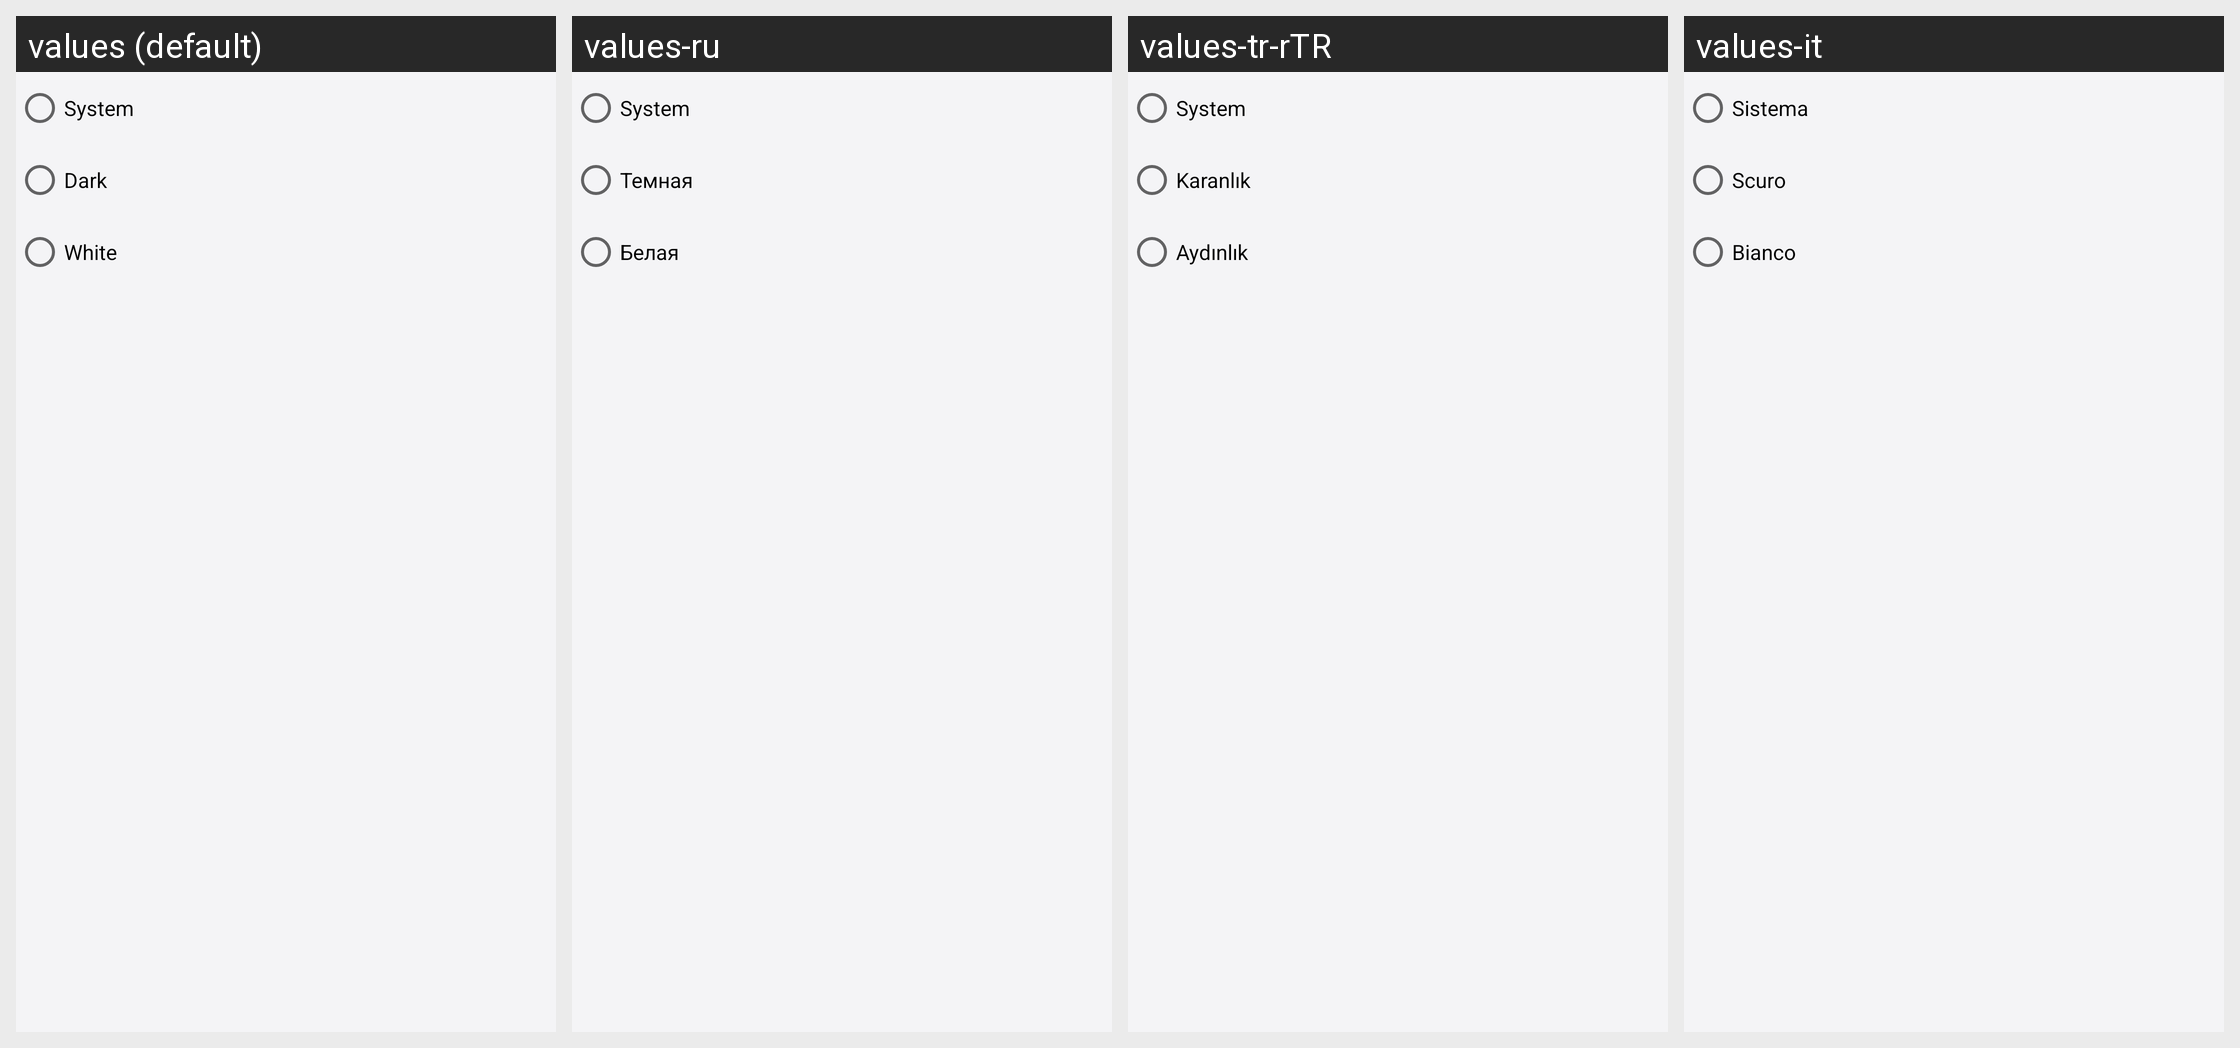

For this localized Android screen grid, give each drawn string resource with its value in every locale shown.
Android screen res/layout/dialog_theme_default.xml rendered under 4 locales, left to right: values (default), values-ru, values-tr-rTR, values-it. Device: Nexus 5 (rendered at 1080×1920; each locale shown at half size, 540×960, under a caption strip naming it); theme AppThemeWhite.
Other locales in the repository, not shown: values-bs, values-de, values-es, values-fr, values-hi, values-ja, values-pt-rBR, values-zh.
Strings drawn on this screen, with the default value and each locale's value (text and hints the layout hard-codes, and strings that could not be matched under every locale, appear in the picture but are not listed):

theme_system
  values: System
  values-ru: System  [not translated; the default value is used]
  values-tr-rTR: System  [not translated; the default value is used]
  values-it: Sistema

theme_dark
  values: Dark
  values-ru: Темная
  values-tr-rTR: Karanlık
  values-it: Scuro

theme_white
  values: White
  values-ru: Белая
  values-tr-rTR: Aydınlık
  values-it: Bianco
